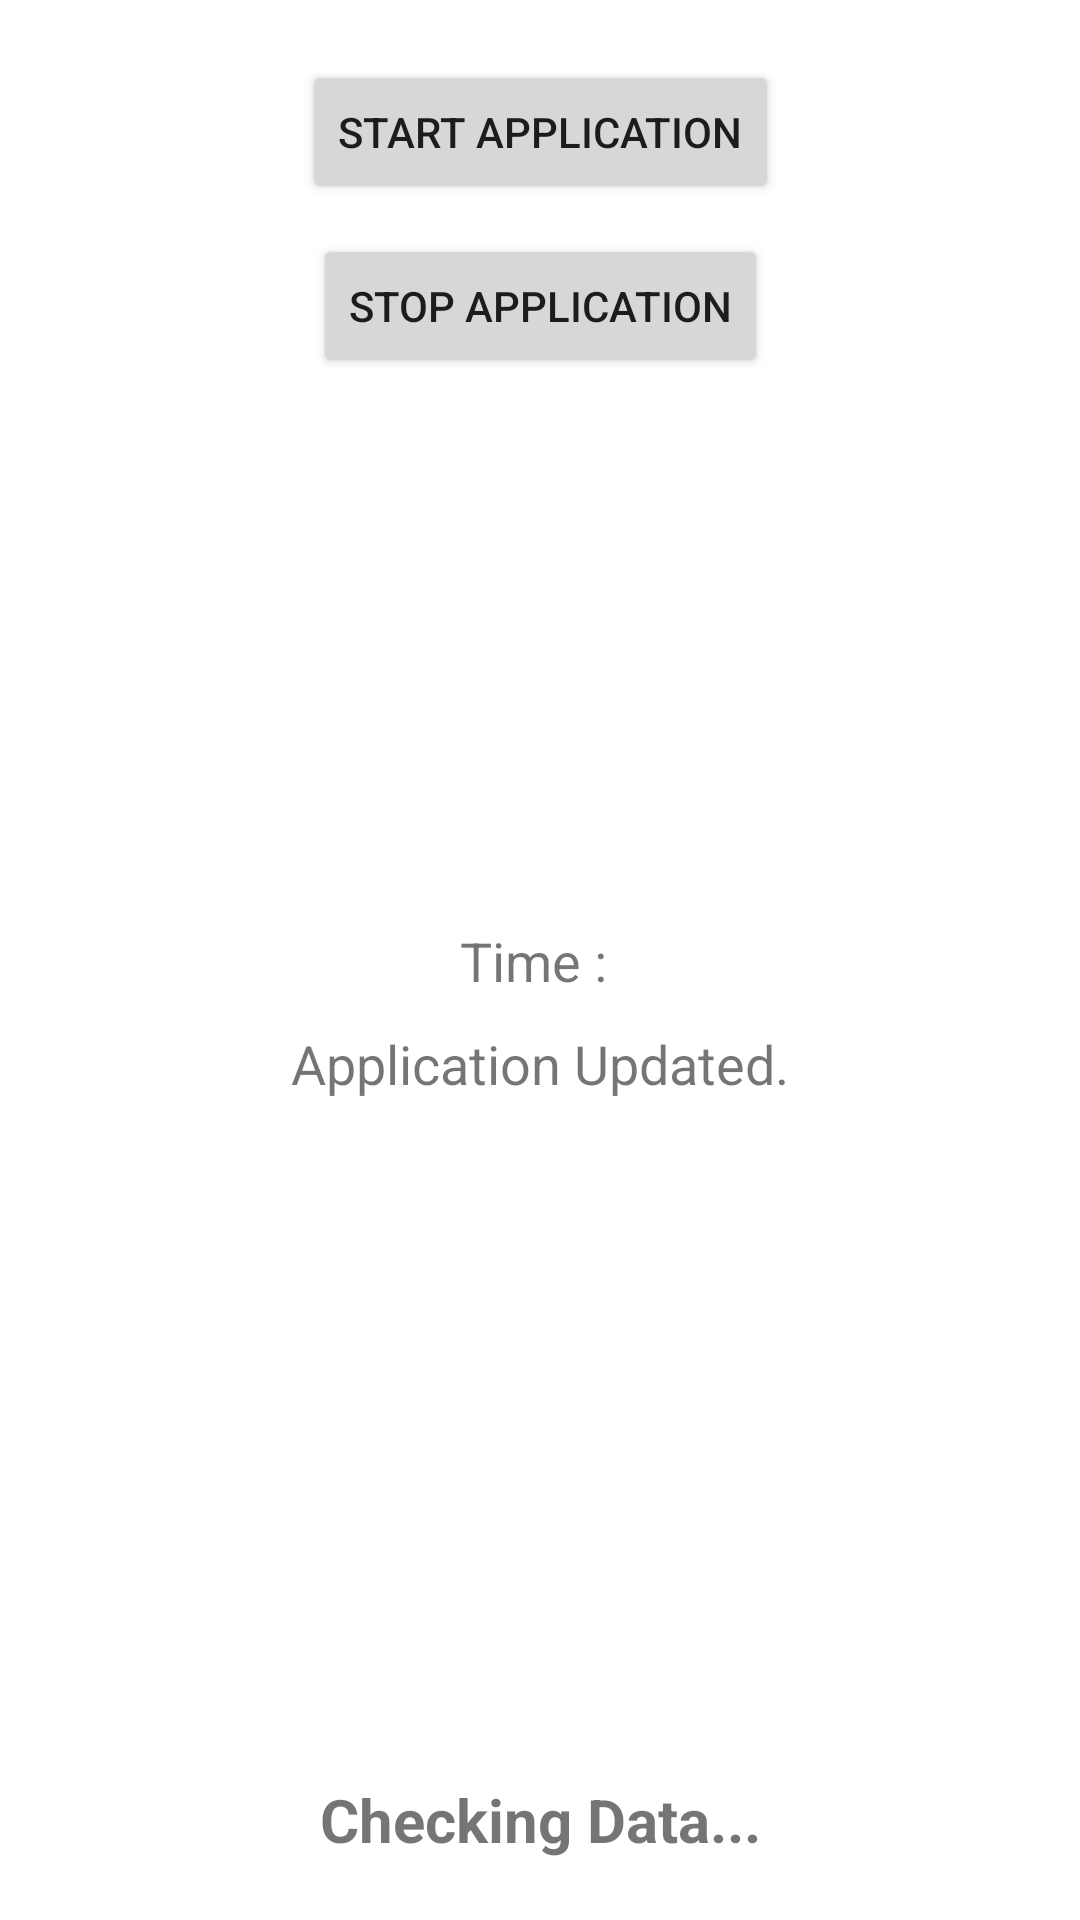

This screen was rendered from an Android layout file. Write that file and the resources it references.
<!-- AndroidManifest.xml: application theme Theme.RunHandApp -->
<!-- res/layout/fragment_home_page_fagment.xml -->
<?xml version="1.0" encoding="utf-8"?>
<androidx.constraintlayout.widget.ConstraintLayout xmlns:android="http://schemas.android.com/apk/res/android"
    xmlns:tools="http://schemas.android.com/tools"
    android:layout_width="match_parent"
    android:layout_height="match_parent"
    xmlns:app="http://schemas.android.com/apk/res-auto"
    tools:context=".HomePageFagment">


    <Button
        android:layout_width="wrap_content"
        android:layout_height="wrap_content"
        android:id="@+id/button_start"
        android:text="Start Application"
        app:layout_constraintStart_toStartOf="parent"
        app:layout_constraintEnd_toEndOf="parent"
        app:layout_constraintTop_toTopOf="parent"
        android:layout_margin="20dp" />

    <Button
        android:layout_width="wrap_content"
        android:layout_height="wrap_content"
        android:id="@+id/button_stop"
        android:text="Stop Application"
        app:layout_constraintStart_toStartOf="parent"
        app:layout_constraintEnd_toEndOf="parent"
        app:layout_constraintTop_toBottomOf="@id/button_start"
        android:layout_margin="10dp" />

    <TextView
        android:layout_width="wrap_content"
        android:layout_height="wrap_content"
        android:id="@+id/tv_time"
        android:text="Time : "
        android:textSize="18sp"
        app:layout_constraintStart_toStartOf="parent"
        app:layout_constraintEnd_toEndOf="parent"
        app:layout_constraintTop_toTopOf="parent"
        app:layout_constraintBottom_toBottomOf="parent"/>

    <TextView
        android:layout_width="wrap_content"
        android:layout_height="wrap_content"
        android:id="@+id/tv_updated"
        android:text="Application Updated."
        app:layout_constraintTop_toBottomOf="@id/tv_time"
        app:layout_constraintStart_toStartOf="parent"
        app:layout_constraintEnd_toEndOf="parent"
        android:layout_margin="10dp"
        android:textSize="18sp" />

    <TextView
        android:layout_width="wrap_content"
        android:layout_height="wrap_content"
        android:id="@+id/tv_checking_data"
        android:textSize="20sp"
        android:text="Checking Data..."
        android:textStyle="bold"
        app:layout_constraintBottom_toBottomOf="parent"
        app:layout_constraintStart_toStartOf="parent"
        app:layout_constraintEnd_toEndOf="parent"
        android:layout_margin="20dp" />

</androidx.constraintlayout.widget.ConstraintLayout>
<!-- resources referenced by this layout -->
<resources>
  <style name="Theme.RunHandApp" parent="Theme.MaterialComponents.DayNight.DarkActionBar">
          
          <item name="colorPrimary">@color/purple_500</item>
          <item name="colorPrimaryVariant">@color/purple_700</item>
          <item name="colorOnPrimary">@color/white</item>
          
          <item name="colorSecondary">@color/teal_200</item>
          <item name="colorSecondaryVariant">@color/teal_700</item>
          <item name="colorOnSecondary">@color/black</item>
          
          <item name="android:statusBarColor" tools:targetApi="l">?attr/colorPrimaryVariant</item>
          
      </style>
  <!-- not gathered from this repository: default colours our renderer supplied (Android Studio template values) -->
  <color name="purple_500">#FF6200EE</color>
  <color name="purple_700">#FF3700B3</color>
  <color name="teal_200">#FF03DAC5</color>
  <color name="teal_700">#FF018786</color>
  <color name="black">#FF000000</color>
  <color name="white">#FFFFFFFF</color>
</resources>
